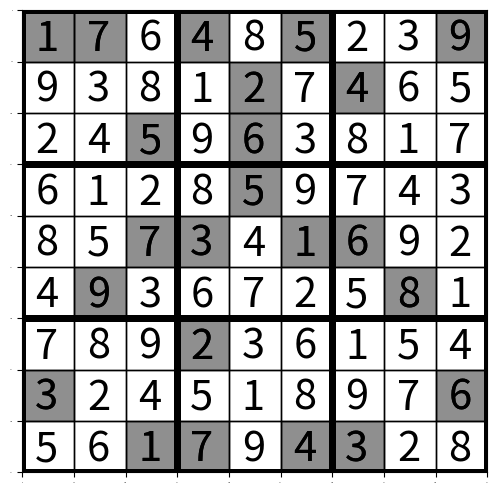

The matplotlib source for this figure:
import numpy as np
import matplotlib.pyplot as plt
import pandas as pd
from matplotlib.patches import Rectangle

def remove_blanks(a, blank='-'):
    x = []
    for i in a:
        if i != blank:
            x.append(i)
    return (x)

class Sudoku():
    def __init__(self, grid, blank='-'):
        self.grid = np.array(grid)
        self.startgrid = self.grid.copy()
        self.blank = blank
        if self.grid.shape != (9,9):
            raise ValueError("Grid is not 9x9")

    def print(self):
        print(self.grid)

    def show(self):
        fig = plt.gcf()
        fig.set_size_inches(6, 6)
        ax1 = plt.subplot(111)
        ticklabels = ax1.get_xticklabels()
        ticklabels.extend( ax1.get_yticklabels() )
        for label in ticklabels:
            label.set_fontsize(0)
        for i in range(10):
            lw = 1
            if i%3 == 0:
                lw = 5
            plt.axvline(i*50, ymin=0, ymax=1, color='black', linewidth=lw)
            plt.axhline(i*50, xmin=0, xmax=1, color='black', linewidth=lw)
        for y in range(9):
            for x in range(9):
                if self.startgrid[y,x] != self.blank:
                    rect = Rectangle((x*50, y*50), 50, 50, color='black', alpha=0.25, fill=True)
                    ax1.add_patch(rect)
                if self.grid[y,x] != self.blank:
                    plt.text((x)*50+12.5, (y)*50+39, self.grid[y,x], fontsize=30)
        plt.xlim(0, 450)
        plt.ylim(450, 0)
        plt.show()

    def get_hline(self, coord):
        y,x = coord
        return  remove_blanks(self.grid[y,:], self.blank)

    def get_vline(self, coord):
        y,x = coord
        return remove_blanks(self.grid[:,x], self.blank)

    def get_box(self, coord):
        y,x = coord
        return remove_blanks(self.grid[((y)//3)*3:((y)//3+1)*3,((x)//3)*3:((x)//3+1)*3].flatten(), self.blank)

    def solve_iteration_guess(self, min=1):
        allpossibilities = set(['1', '2', '3', '4', '5', '6', '7', '8', '9'])
        for y in range(9):
            for x in range(9):
                if self.grid[y,x] == self.blank:
                    interdictions = sorted(set(self.get_hline((y,x))+self.get_vline((y,x))+self.get_box((y,x))))
                    possibilities = list(allpossibilities-set(interdictions))

                    if len(possibilities) == min:
                        self.grid[y,x] = possibilities[int(np.random.random()*min)]
                        min = 1

    def solve_puzzle(self):
        unsolved = True
        iter = 0
        method = 0
        while unsolved:
            thisgrid = self.grid.copy()
            iter += 1
            if int((1-list(thisgrid.flatten()).count(self.blank)/81)) == 1:
                print('Puzzle already solved')
                break
            print(iter, f'{int((1-list(thisgrid.flatten()).count(self.blank)/81)*100)}% solved')
            if method == 0:
                self.solve_iteration_guess(min=1)
                if self.blank not in list(self.grid.flatten()):
                    unsolved = False
                if np.array_equal(self.grid, thisgrid):
                    #This grid cannot be solved using this resolution method.
                    method += 1
            elif method == 1:
                #Guess between 2 possibilities and immediately go back to first method
                self.solve_iteration_guess(min=2)
                if np.array_equal(self.grid, thisgrid):
                    self.grid = self.startgrid.copy()
                method = 0

        return iter

#Example:
if __name__ == '__main__':
    grille = Sudoku(
        [
        ['1', '7', '-', '4', '-', '5', '-', '-', '9'],
        ['-', '-', '-', '-', '2', '-', '4', '-', '-'],
        ['-', '-', '5', '-', '6', '-', '-', '-', '-'],
        ['-', '-', '-', '-', '5', '-', '-', '-', '-'],
        ['-', '-', '7', '3', '-', '1', '6', '-', '-'],
        ['-', '9', '-', '-', '-', '-', '-', '8', '-'],
        ['-', '-', '-', '2', '-', '-', '-', '-', '-'],
        ['3', '-', '-', '-', '-', '-', '-', '-', '6'],
        ['-', '-', '1', '7', '-', '4', '3', '-', '-'],
        ]
        )
    grille.show()
    grille.solve_puzzle()
    grille.show()